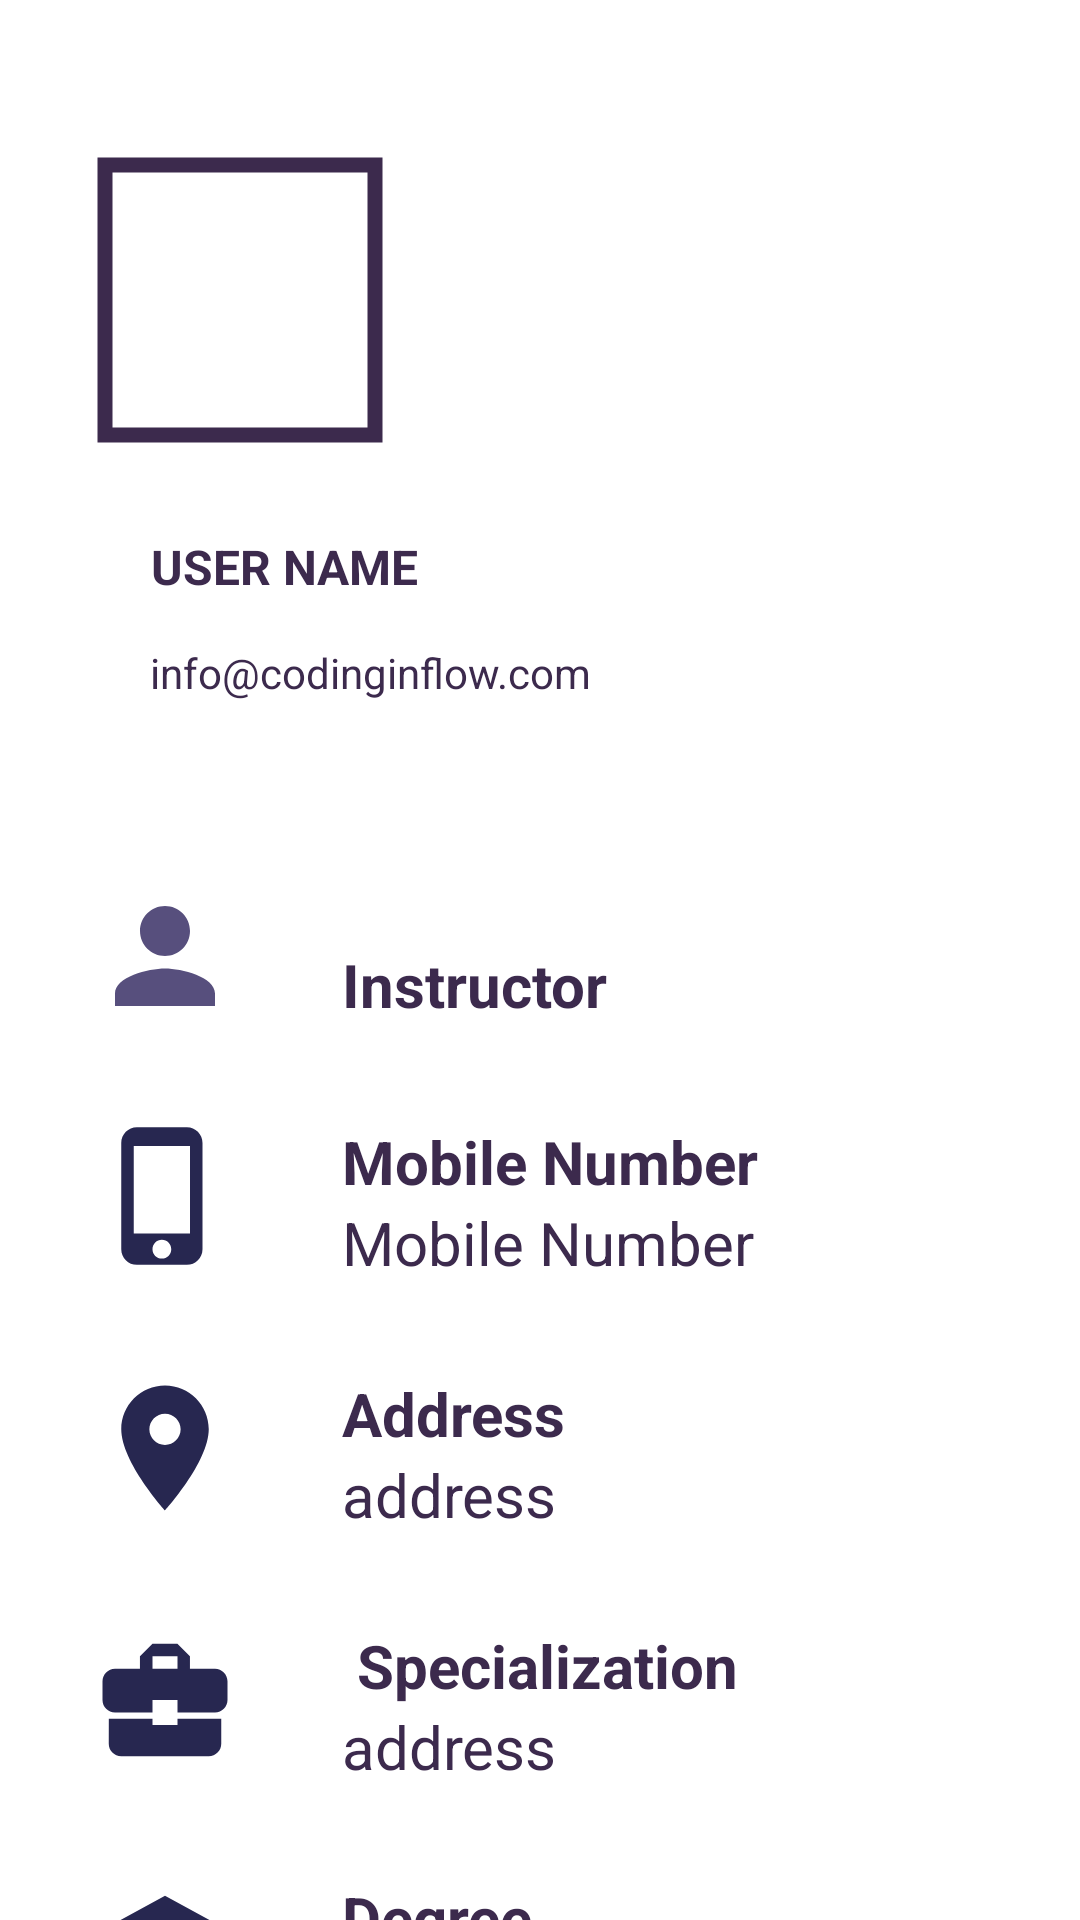

Write the Android layout XML for this screen, with the resource values it uses.
<!-- AndroidManifest.xml: application theme Theme.TrainingCenterProject -->
<!-- res/layout/activity_instructor_prf.xml -->
<?xml version="1.0" encoding="utf-8"?>
<LinearLayout xmlns:android="http://schemas.android.com/apk/res/android"
    xmlns:app="http://schemas.android.com/apk/res-auto"
    xmlns:tools="http://schemas.android.com/tools"
    android:layout_width="match_parent"
    android:layout_height="match_parent"
    android:orientation="vertical"
    tools:context=".TraineePrfA">

    <com.google.android.material.imageview.ShapeableImageView
        android:layout_marginTop="50dp"
        android:layout_marginLeft="30dp"
        android:layout_marginBottom="20dp"
        android:layout_width="100dp"
        android:layout_height="100dp"
        android:adjustViewBounds="false"
        android:src="@mipmap/ic_launcher_round"
        tools:layout_conversion_absoluteHeight="72dp"
        tools:layout_conversion_absoluteWidth="72dp"
        app:shapeAppearanceOverlay="@style/circular"
        android:padding="5dp"
        app:strokeWidth="5dp"
        app:strokeColor="#3C2A4D"
        tools:layout_editor_absoluteX="16dp"
        tools:layout_editor_absoluteY="41dp"
        android:id="@+id/pi"
        android:scaleType="fitCenter" />
    <TextView
        android:layout_marginLeft="30dp"
        android:layout_width="wrap_content"
        android:layout_height="wrap_content"
        android:paddingLeft="20dp"
        android:paddingTop="8dp"
        android:paddingBottom="15dp"
        android:text="USER NAME"
        android:textAlignment="center"
        android:textAppearance="@style/TextAppearance.AppCompat.Body1"
        android:textColor="#3C2A4D"
        android:textSize="16sp"
        android:textStyle="bold"
        tools:layout_conversion_absoluteHeight="100dp"
        tools:layout_conversion_absoluteWidth="77dp"
        tools:layout_editor_absoluteX="16dp"
        tools:layout_editor_absoluteY="113dp"
        android:id="@+id/usr_nameiprf"/>

    <TextView
        android:layout_marginLeft="30dp"
        android:layout_width="wrap_content"
        android:layout_height="wrap_content"
        android:paddingLeft="20dp"
        android:text="info@codinginflow.com"
        android:textColor="#3C2A4D"
        tools:layout_conversion_absoluteHeight="19dp"
        tools:layout_conversion_absoluteWidth="147dp"
        tools:layout_editor_absoluteX="16dp"
        tools:layout_editor_absoluteY="140dp"
        tools:textColor="@color/purple_700"
        android:id="@+id/use_emailiprf"
        android:layout_marginBottom="30dp"/>

    <LinearLayout
        android:layout_width="match_parent"
        android:layout_height="wrap_content"
        android:orientation="horizontal"
        android:layout_marginLeft="30dp"
        android:layout_marginTop="30dp"
        >

        <ImageView
            android:id="@+id/tr"
            android:layout_width="50dp"
            android:layout_height="50dp"
            android:layout_marginEnd="4dp"
            android:src="@drawable/baseline_person_24"/>
        <TextView
            android:layout_marginTop="21dp"
            android:layout_marginLeft="30dp"
            android:layout_width="wrap_content"
            android:layout_height="wrap_content"
            android:textSize="20dp"
            android:textStyle="bold"
            android:text="Instructor"
            android:textColor="#3C2A4D"
            tools:textColor="@color/purple_700"
            android:id="@+id/t"/>

    </LinearLayout>

    <LinearLayout
        android:layout_width="match_parent"
        android:layout_height="wrap_content"
        android:orientation="horizontal"
        android:layout_marginLeft="30dp"
        android:layout_marginTop="30dp"
        >

        <ImageView
            android:id="@+id/num"
            android:layout_width="50dp"
            android:layout_height="50dp"
            android:layout_marginEnd="4dp"
            android:src="@drawable/phon"/>
        <LinearLayout
            android:layout_width="wrap_content"
            android:layout_height="wrap_content"
            android:orientation="vertical">
            <TextView

                android:layout_marginLeft="30dp"
                android:layout_width="wrap_content"
                android:layout_height="wrap_content"
                android:textSize="20dp"
                android:textStyle="bold"
                android:text="Mobile Number"
                android:textColor="#3C2A4D"
                tools:textColor="@color/purple_700"
                android:id="@+id/im"/>
            <TextView

                android:layout_marginLeft="30dp"
                android:layout_width="wrap_content"
                android:layout_height="wrap_content"
                android:textSize="20dp"
                android:textStyle="normal"
                android:text="Mobile Number"
                android:textColor="#3C2A4D"
                tools:textColor="@color/purple_700"
                android:id="@+id/i_num"/>


        </LinearLayout>


    </LinearLayout>
    <LinearLayout
        android:layout_width="match_parent"
        android:layout_height="wrap_content"
        android:orientation="horizontal"
        android:layout_marginLeft="30dp"
        android:layout_marginTop="30dp"
        >

        <ImageView
            android:id="@+id/ad"
            android:layout_width="50dp"
            android:layout_height="50dp"
            android:layout_marginEnd="4dp"
            android:src="@drawable/address"/>
        <LinearLayout
            android:layout_width="wrap_content"
            android:layout_height="wrap_content"
            android:orientation="vertical">
            <TextView
                android:layout_marginLeft="30dp"
                android:layout_width="wrap_content"
                android:layout_height="wrap_content"
                android:textSize="20dp"
                android:textStyle="bold"
                android:text="Address"
                android:textColor="#3C2A4D"
                tools:textColor="@color/purple_700"
                android:id="@+id/id"/>
            <TextView
                android:layout_marginLeft="30dp"
                android:layout_width="wrap_content"
                android:layout_height="wrap_content"
                android:textSize="20dp"
                android:textStyle="normal"
                android:text="address"
                android:textColor="#3C2A4D"
                tools:textColor="@color/purple_700"
                android:id="@+id/i_ad"/>

        </LinearLayout>




    </LinearLayout>
    <LinearLayout
        android:layout_width="match_parent"
        android:layout_height="wrap_content"
        android:orientation="horizontal"
        android:layout_marginLeft="30dp"
        android:layout_marginTop="30dp"
        >

        <ImageView
            android:id="@+id/spec"
            android:layout_width="50dp"
            android:layout_height="50dp"
            android:layout_marginEnd="4dp"
            android:src="@drawable/spec"/>
        <LinearLayout
            android:layout_width="wrap_content"
            android:layout_height="wrap_content"
            android:orientation="vertical">
            <TextView
                android:layout_marginLeft="30dp"
                android:layout_width="wrap_content"
                android:layout_height="wrap_content"
                android:textSize="20dp"
                android:textStyle="bold"
                android:text=" Specialization"
                android:textColor="#3C2A4D"
                tools:textColor="@color/purple_700"
                android:id="@+id/sp"/>
            <TextView
                android:layout_marginLeft="30dp"
                android:layout_width="wrap_content"
                android:layout_height="wrap_content"
                android:textSize="20dp"
                android:textStyle="normal"
                android:text="address"
                android:textColor="#3C2A4D"
                tools:textColor="@color/purple_700"
                android:id="@+id/i_sp"/>

        </LinearLayout>




    </LinearLayout>
    <LinearLayout
        android:layout_width="match_parent"
        android:layout_height="wrap_content"
        android:orientation="horizontal"
        android:layout_marginLeft="30dp"
        android:layout_marginTop="30dp"
        >

        <ImageView
            android:id="@+id/dg"
            android:layout_width="50dp"
            android:layout_height="50dp"
            android:layout_marginEnd="4dp"
            android:src="@drawable/baseline_school_24"/>
        <LinearLayout
            android:layout_width="wrap_content"
            android:layout_height="wrap_content"
            android:orientation="vertical">
            <TextView
                android:layout_marginLeft="30dp"
                android:layout_width="wrap_content"
                android:layout_height="wrap_content"
                android:textSize="20dp"
                android:textStyle="bold"
                android:text="Degree"
                android:textColor="#3C2A4D"
                tools:textColor="@color/purple_700"
                android:id="@+id/deg"/>
            <TextView
                android:layout_marginLeft="30dp"
                android:layout_width="wrap_content"
                android:layout_height="wrap_content"
                android:textSize="20dp"
                android:textStyle="normal"
                android:text="address"
                android:textColor="#3C2A4D"
                tools:textColor="@color/purple_700"
                android:id="@+id/i_deg"/>

        </LinearLayout>




    </LinearLayout>




</LinearLayout>
<!-- resources referenced by this layout -->
<resources>
  <color name="purple_700">#FF3700B3</color>
  <!-- drawable address (drawable) -->
  <vector android:height="24dp" android:tint="#272750"
      android:viewportHeight="24" android:viewportWidth="24"
      android:width="24dp" xmlns:android="http://schemas.android.com/apk/res/android">
      <path android:fillColor="@android:color/white" android:pathData="M12,2C8.13,2 5,5.13 5,9c0,5.25 7,13 7,13s7,-7.75 7,-13c0,-3.87 -3.13,-7 -7,-7zM12,11.5c-1.38,0 -2.5,-1.12 -2.5,-2.5s1.12,-2.5 2.5,-2.5 2.5,1.12 2.5,2.5 -1.12,2.5 -2.5,2.5z"/>
  </vector>
  <!-- drawable baseline_person_24 (drawable) -->
  <vector android:height="20dp" android:tint="#574F7D"
      android:viewportHeight="24" android:viewportWidth="24"
      android:width="20dp" xmlns:android="http://schemas.android.com/apk/res/android">
      <path android:fillColor="@android:color/white" android:pathData="M12,12c2.21,0 4,-1.79 4,-4s-1.79,-4 -4,-4 -4,1.79 -4,4 1.79,4 4,4zM12,14c-2.67,0 -8,1.34 -8,4v2h16v-2c0,-2.66 -5.33,-4 -8,-4z"/>
  </vector>
  <!-- drawable baseline_school_24 (drawable) -->
  <vector android:height="24dp" android:tint="#272750"
      android:viewportHeight="24" android:viewportWidth="24"
      android:width="24dp" xmlns:android="http://schemas.android.com/apk/res/android">
      <path android:fillColor="@android:color/white" android:pathData="M5,13.18v4L12,21l7,-3.82v-4L12,17l-7,-3.82zM12,3L1,9l11,6 9,-4.91V17h2V9L12,3z"/>
  </vector>
  <!-- drawable phon (drawable) -->
  <vector android:height="24dp" android:tint="#272750"
      android:viewportHeight="24" android:viewportWidth="24"
      android:width="24dp" xmlns:android="http://schemas.android.com/apk/res/android">
      <path android:fillColor="@android:color/white" android:pathData="M15.5,1h-8C6.12,1 5,2.12 5,3.5v17C5,21.88 6.12,23 7.5,23h8c1.38,0 2.5,-1.12 2.5,-2.5v-17C18,2.12 16.88,1 15.5,1zM11.5,22c-0.83,0 -1.5,-0.67 -1.5,-1.5s0.67,-1.5 1.5,-1.5 1.5,0.67 1.5,1.5 -0.67,1.5 -1.5,1.5zM16,18L7,18L7,4h9v14z"/>
  </vector>
  <!-- drawable spec (drawable) -->
  <vector android:height="24dp" android:tint="#272750"
      android:viewportHeight="24" android:viewportWidth="24"
      android:width="24dp" xmlns:android="http://schemas.android.com/apk/res/android">
      <path android:fillColor="@android:color/white" android:pathData="M10,16v-1L3.01,15L3,19c0,1.11 0.89,2 2,2h14c1.11,0 2,-0.89 2,-2v-4h-7v1h-4zM20,7h-4.01L15.99,5l-2,-2h-4l-2,2v2L4,7c-1.1,0 -2,0.9 -2,2v3c0,1.11 0.89,2 2,2h6v-2h4v2h6c1.1,0 2,-0.9 2,-2L22,9c0,-1.1 -0.9,-2 -2,-2zM14,7h-4L10,5h4v2z"/>
  </vector>
  <style name="Theme.TrainingCenterProject" parent="Theme.MaterialComponents.DayNight.DarkActionBar">
          
          <item name="colorPrimary">@color/purple_500</item>
          <item name="colorPrimaryVariant">@color/purple_700</item>
          <item name="colorOnPrimary">@color/white</item>
          
          <item name="colorSecondary">@color/teal_200</item>
          <item name="colorSecondaryVariant">@color/teal_700</item>
          <item name="colorOnSecondary">@color/black</item>
          
          <item name="android:statusBarColor">?attr/colorPrimaryVariant</item>
          
      </style>
  <color name="purple_500">#FF6200EE</color>
  <color name="white">#FFFFFFFF</color>
  <color name="teal_200">#FF03DAC5</color>
  <color name="teal_700">#FF018786</color>
  <color name="black">#FF000000</color>
</resources>
